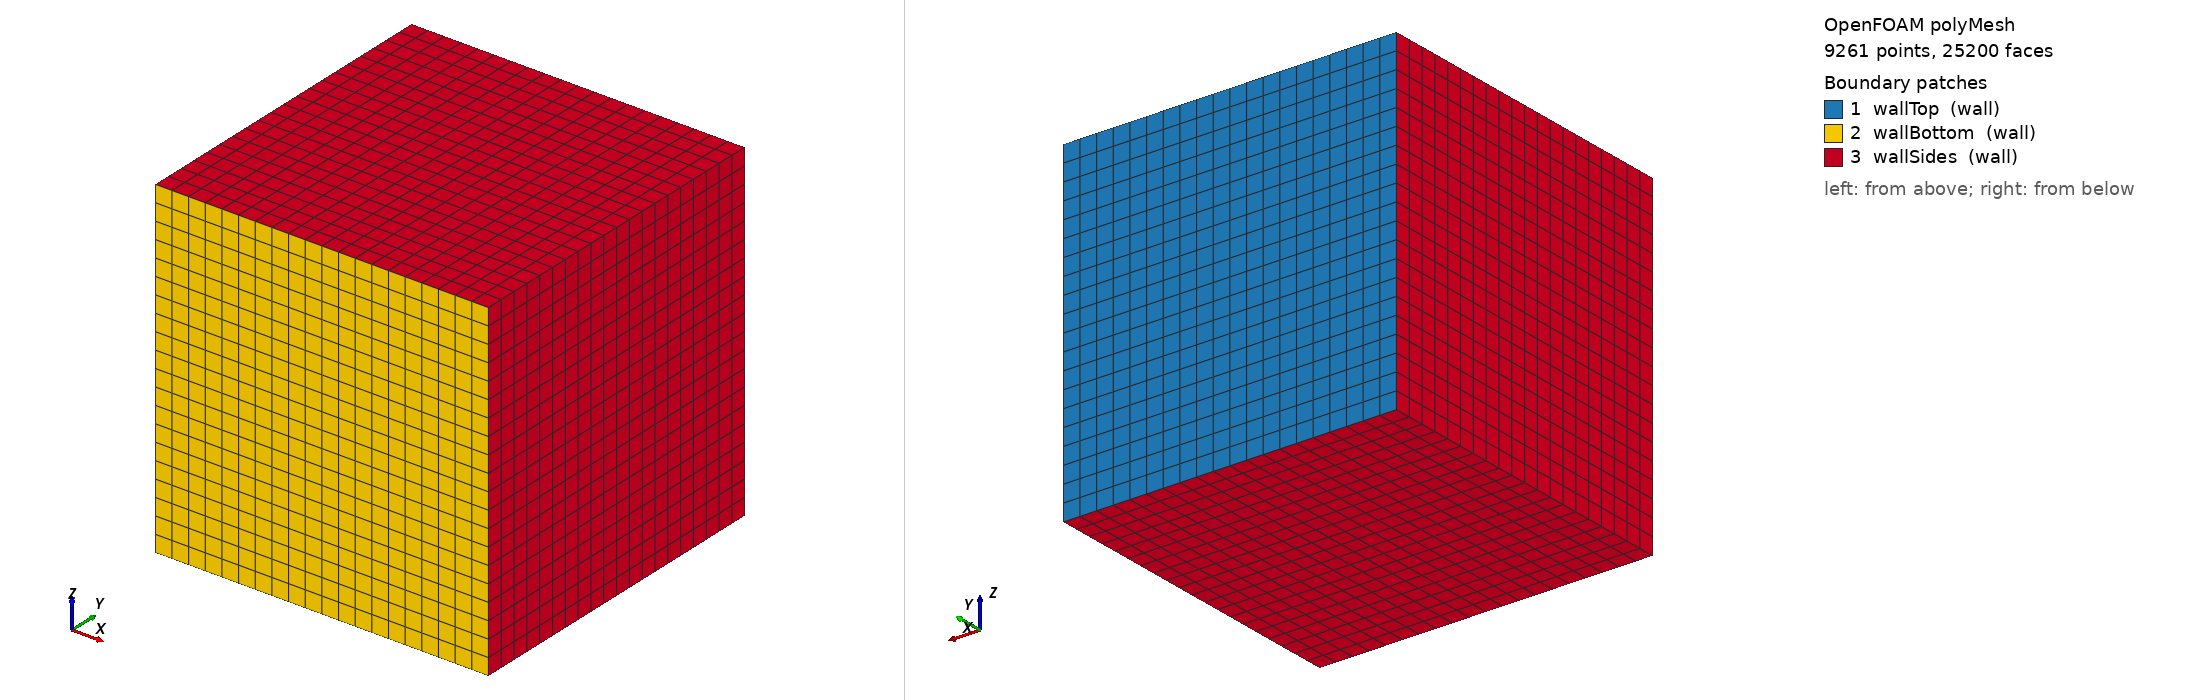

OpenFOAM case: the committed polyMesh, 9261 points, 25200 faces. Boundary patches (legend numbers): 1 wallTop (wall), 2 wallBottom (wall), 3 wallSides (wall). Left view from above one corner, right view from below the opposite corner. Boundary conditions: 7 field file(s) under 0/; 0 of 3 drawn patches have an entry in a shipped field file.

=== constant/polyMesh/boundary ===
/*--------------------------------*- C++ -*----------------------------------*\
| =========                 |                                                 |
| \\      /  F ield         | OpenFOAM: The Open Source CFD Toolbox           |
|  \\    /   O peration     | Version:  2406                                  |
|   \\  /    A nd           | Website:  www.openfoam.com                      |
|    \\/     M anipulation  |                                                 |
\*---------------------------------------------------------------------------*/
FoamFile
{
    version     2.0;
    format      ascii;
    arch        "LSB;label=32;scalar=64";
    class       polyBoundaryMesh;
    location    "constant/polyMesh";
    object      boundary;
}
// * * * * * * * * * * * * * * * * * * * * * * * * * * * * * * * * * * * * * //

3
(
    wallTop
    {
        type            wall;
        inGroups        1(wall);
        nFaces          400;
        startFace       22800;
    }
    wallBottom
    {
        type            wall;
        inGroups        1(wall);
        nFaces          400;
        startFace       23200;
    }
    wallSides
    {
        type            wall;
        inGroups        1(wall);
        nFaces          1600;
        startFace       23600;
    }
)

// ************************************************************************* //


=== system/controlDict ===
/*--------------------------------*- C++ -*----------------------------------*\
  =========                 |
  \\      /  F ield         | OpenFOAM: The Open Source CFD Toolbox
   \\    /   O peration     | Website:  https://openfoam.org
    \\  /    A nd           | Version:  8
     \\/     M anipulation  |
\*---------------------------------------------------------------------------*/
FoamFile
{
    version     2.0;
    format      ascii;
    class       dictionary;
    location    "system";
    object      controlDict;
}
// * * * * * * * * * * * * * * * * * * * * * * * * * * * * * * * * * * * * * //

application     porousGasificationFoam;

startFrom       latestTime;

startTime       0; 

stopAt          endTime;

endTime         10;

deltaT          1e-7;

maxDeltaT	    0.001;

writeControl    adjustableRunTime;

writeInterval   0.001;

purgeWrite      0;

writeFormat     ascii;

writePrecision  8;

writeCompression uncompressed;

timeFormat      general;

timePrecision   6;

runTimeModifiable yes;

adjustTimeStep yes;

maxCo      1; 

maxDi      5000;

functions
{

  #includeFunc probes
//    #includeFunc  probes
//    #includeFunc  sample
}

// ************************************************************************* //


Also in the case, not shown: 0/T (33190 bytes, source omitted); 0/porosityF (18278 bytes, source omitted); 0/porosityF0 (18378 bytes, source omitted); constant/polyMesh/faces (numeric list); constant/polyMesh/owner (numeric list); constant/polyMesh/points (numeric list).
